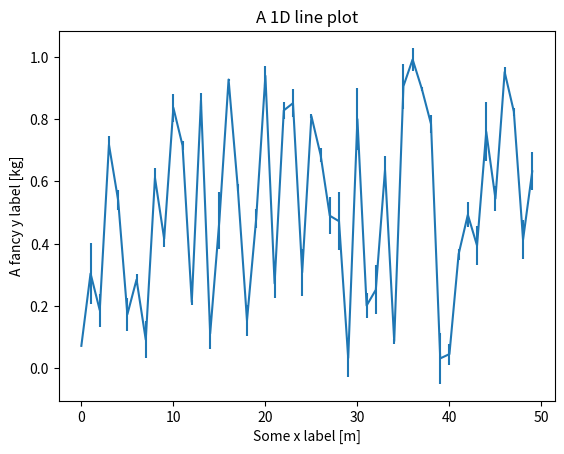
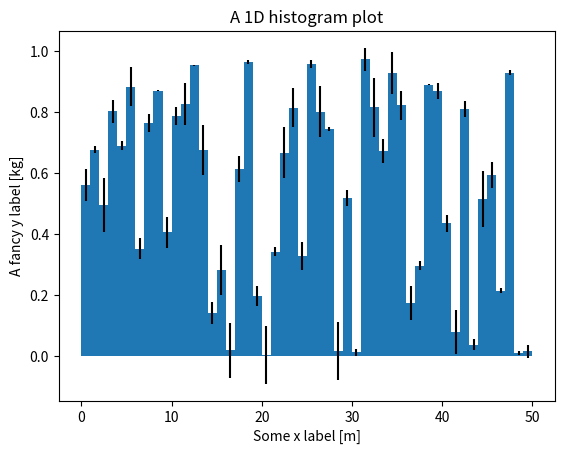
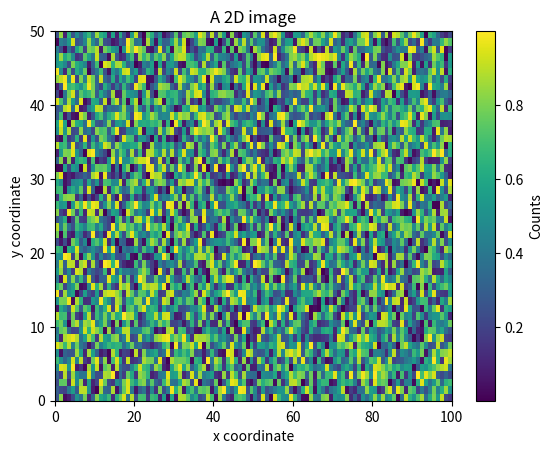
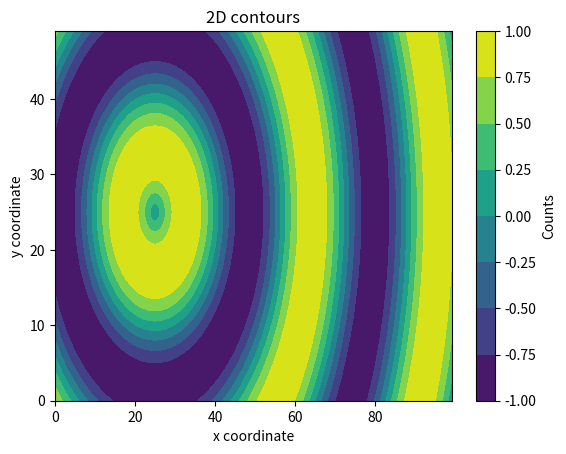
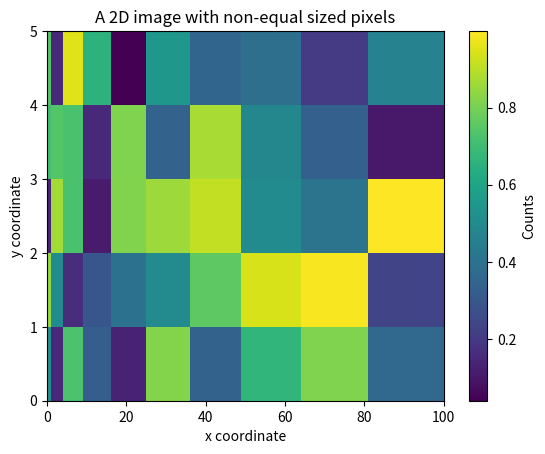
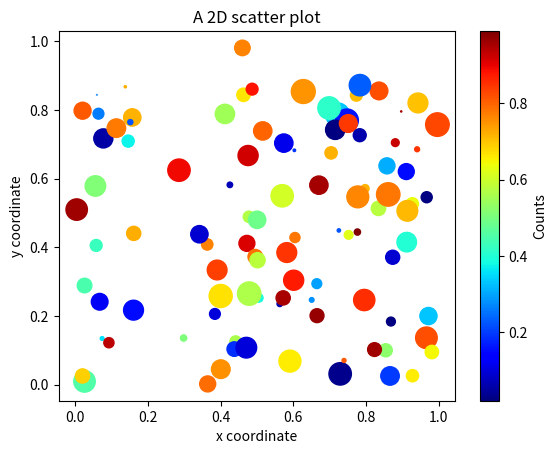
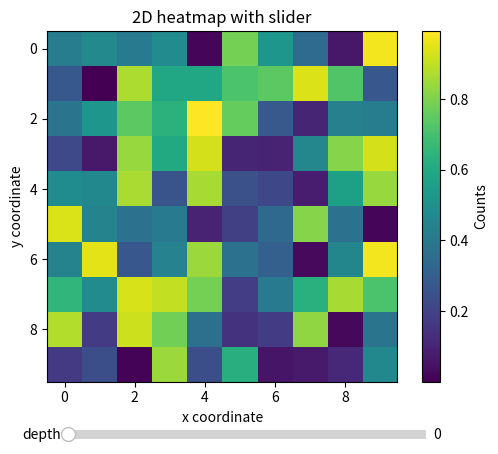
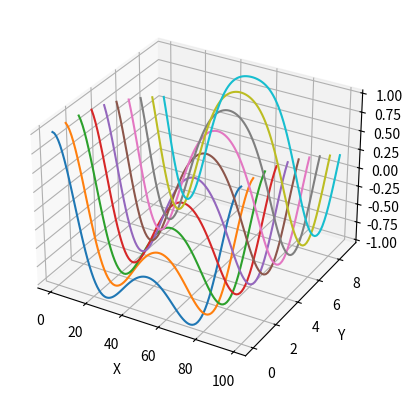
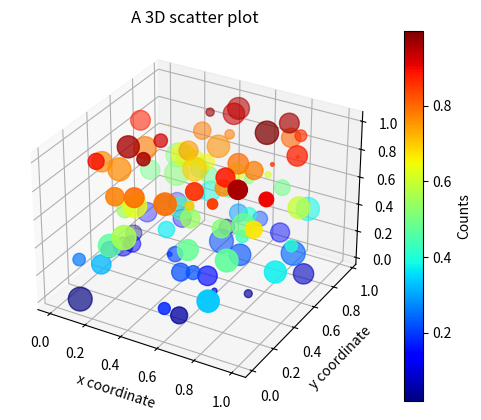
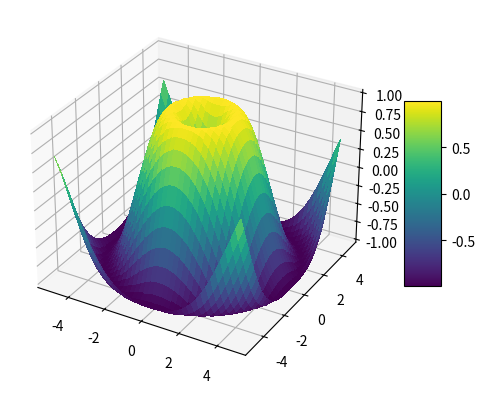
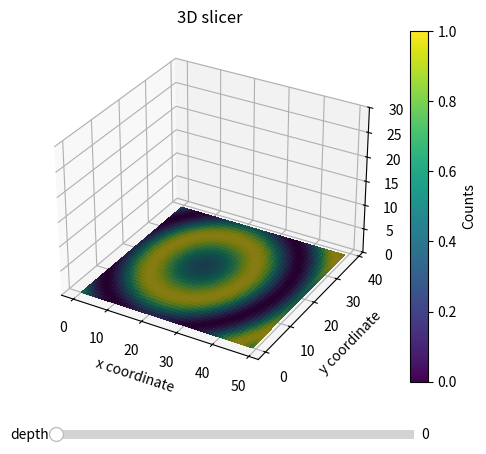
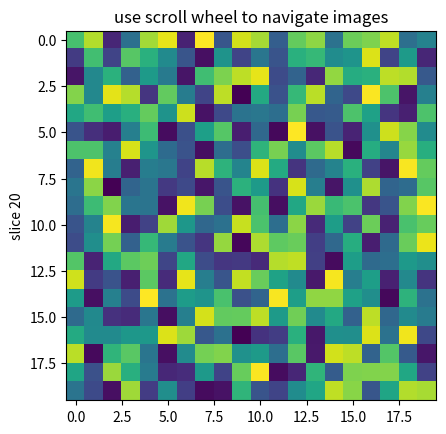
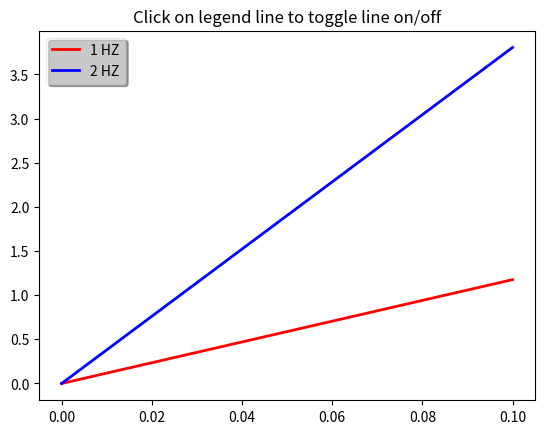
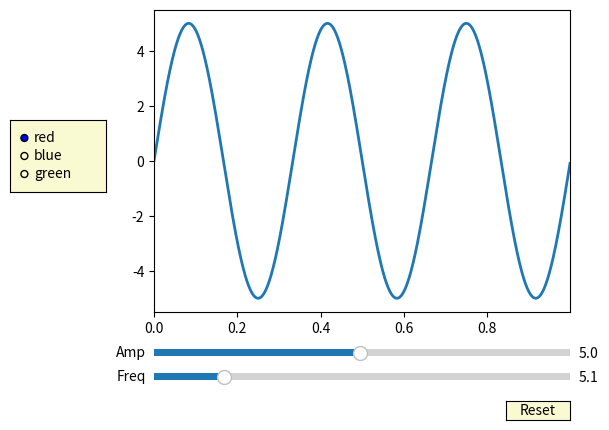

Here is the Python script that generated these plots, in order:
import numpy as np
import matplotlib.pyplot as plt
from mpl_toolkits.mplot3d import Axes3D

%matplotlib notebook

N = 50
x = np.arange(N)
y = np.random.rand(N)
e = 0.1*np.random.rand(N)
fig = plt.figure()
ax = fig.add_subplot(111)
ax.errorbar(x,y,yerr=e)
ax.set_xlabel("Some x label [m]")
ax.set_ylabel("A fancy y label [kg]")
ax.set_title("A 1D line plot")
fig.show()

N = 50
x = np.arange(N+1)
y = np.random.rand(N)
e = 0.1*np.random.rand(N)
fig = plt.figure()
ax = fig.add_subplot(111)
ax.bar(0.5*(x[:-1] + x[1:]), y, width=np.ediff1d(x),yerr=e)
ax.set_xlabel("Some x label [m]")
ax.set_ylabel("A fancy y label [kg]")
ax.set_title("A 1D histogram plot")
fig.show()

N = 100
M = 50
x = np.arange(N+1)
y = np.arange(M+1)
z = np.random.rand(M, N).astype(np.float64)
fig = plt.figure()
ax = fig.add_subplot(111)
im = ax.imshow(z, origin="lower", extent=[x[0], x[-1], y[0], y[-1]],
               aspect="auto", cmap="viridis")
cb = plt.colorbar(im)
cb.ax.set_ylabel("Counts")
ax.set_xlabel("x coordinate")
ax.set_ylabel("y coordinate")
ax.set_title("A 2D image")
fig.show()

N = 100
M = 50
xx = np.arange(N, dtype=np.float64)
yy = np.arange(M, dtype=np.float64)
x, y = np.meshgrid(xx, yy)
b = N/20.0
c = M/2.0
r = np.sqrt(((x-c)/b)**2 + ((y-c)/b)**2)
z = np.sin(r)
fig = plt.figure()
ax = fig.add_subplot(111)
contf = plt.contourf(x, y, z, cmap="viridis")
cb = plt.colorbar(contf)
cb.ax.set_ylabel("Counts")
ax.set_xlabel("x coordinate")
ax.set_ylabel("y coordinate")
ax.set_title("2D contours")
fig.show()

N = 10
M = 5
x = np.arange(N+1)**2
y = np.arange(M+1)
z = np.random.rand(M, N).astype(np.float64)
fig = plt.figure()
ax = fig.add_subplot(111)
pcmesh = ax.pcolormesh(x, y, z, cmap="viridis")
cb = plt.colorbar(pcmesh)
cb.ax.set_ylabel("Counts")
ax.set_xlabel("x coordinate")
ax.set_ylabel("y coordinate")
ax.set_title("A 2D image with non-equal sized pixels")
fig.show()

N = 100
x = np.random.rand(N).astype(np.float64)
y = np.random.rand(N).astype(np.float64)
z = np.random.rand(N).astype(np.float64)
s = 300.0*np.random.rand(N).astype(np.float64)
fig = plt.figure()
ax = fig.add_subplot(111)
scat = ax.scatter(x, y, c=z, cmap="jet", s=s)
cb = plt.colorbar(scat)
cb.ax.set_ylabel("Counts")
ax.set_xlabel("x coordinate")
ax.set_ylabel("y coordinate")
ax.set_title("A 2D scatter plot")
fig.show()

from matplotlib.widgets import Slider
 
data = np.random.rand(10, 10, 10)
idx = 0

fig = plt.figure()
ax = fig.add_subplot(111)
fig.subplots_adjust(bottom=0.15)

im_h = ax.imshow(data[:, :, idx], interpolation='nearest')

ax.set_xlabel("x coordinate")
ax.set_ylabel("y coordinate")
ax.set_title("2D heatmap with slider")
cb = plt.colorbar(im_h)
cb.ax.set_ylabel("Counts")

ax_depth = plt.axes([0.23, 0.02, 0.56, 0.04])
slider_depth = Slider(ax_depth,
    'depth',
    0,
    data.shape[2]-1,
    valinit=idx)

def update_depth(val):
    idx = int(round(slider_depth.val))
    im_h.set_data(data[:, :, idx])
  
slider_depth.on_changed(update_depth)
  
plt.show()

N = 100
M = 10
xx = np.arange(N, dtype=np.float64)
yy = np.arange(M, dtype=np.float64)
x, y = np.meshgrid(xx, yy)
b = M/2.0
c = N/2.0
r = np.sqrt(((x-c)/b)**2 + ((y-c)/b)**2)
z = np.sin(r)

fig = plt.figure()
ax = fig.add_subplot(111, projection='3d')

for i in range(M):
    ax.plot(xx, [i]*N, z[i, :])

ax.set_xlabel('X')
ax.set_ylabel('Y')
ax.set_zlabel('Z')
fig.show()

N = 100
x = np.random.rand(N).astype(np.float64)
y = np.random.rand(N).astype(np.float64)
z = np.random.rand(N).astype(np.float64)
s = 300.0*np.random.rand(N).astype(np.float64)
c = np.abs(z)
fig = plt.figure()
ax = fig.add_subplot(111, projection='3d')
plot = ax.scatter(x, y, z, s=s, c=c, cmap="jet")
  
ax.set_xlabel("x coordinate")
ax.set_ylabel("y coordinate")
ax.set_zlabel("z coordinate")
ax.set_title("A 3D scatter plot")
  
cb = plt.colorbar(plot)
cb.ax.set_ylabel("Counts")
fig.show()

fig = plt.figure()
ax = fig.add_subplot(111, projection='3d')

X = np.arange(-5, 5, 0.25)
Y = np.arange(-5, 5, 0.25)
X, Y = np.meshgrid(X, Y)
R = np.sqrt(X**2 + Y**2)
Z = np.sin(R)

surf = ax.plot_surface(X, Y, Z, linewidth=0, antialiased=False, cmap='viridis')

fig.colorbar(surf, shrink=0.5, aspect=5)
fig.show()

from matplotlib.widgets import Slider

N = 50
M = 40
L = 30
xx = np.arange(N, dtype=np.float64)
yy = np.arange(M, dtype=np.float64)
zz = np.arange(L, dtype=np.float64)
x, y, z = np.meshgrid(xx, yy, zz, indexing='ij')
b = N/20.0
c = M/2.0
d = L/2.0
r = np.sqrt(((x-c)/b)**2 + ((y-c)/b)**2 + ((z-d)/b)**2)
a = np.sin(r)
X, Y = np.meshgrid(xx, yy, indexing='ij')

fig = plt.figure()
ax = fig.add_subplot(111, projection='3d')
fig.subplots_adjust(bottom=0.15)

color_dimension = a[:,:,idx] # change to desired fourth dimension
minn, maxx = color_dimension.min(), color_dimension.max()
from matplotlib.colors import Normalize
norm = Normalize(minn, maxx)
m = plt.cm.ScalarMappable(norm=norm, cmap='viridis')
m.set_array([])
fcolors = m.to_rgba(color_dimension)

# im_h = ax.imshow(data[:, :, idx], interpolation='nearest')
surf = ax.plot_surface(X, Y, np.zeros_like(X), linewidth=0, antialiased=False, facecolors=fcolors)

ax.set_xlabel("x coordinate")
ax.set_ylabel("y coordinate")
ax.set_title("3D slicer")
ax.set_zlim([0, L])
cb = plt.colorbar(surf)
cb.ax.set_ylabel("Counts")

ax_depth = plt.axes([0.23, 0.02, 0.56, 0.04])
slider_depth = Slider(ax_depth,
    'depth',
    0,
    L-1,
    valinit=idx)

def update_depth(val):
    idx = int(round(slider_depth.val))
    fcolors = m.to_rgba(a[:,:,idx])
#     surf.set_verts() # Could not get the slider to work
  
slider_depth.on_changed(update_depth)
  
plt.show()

class IndexTracker(object):
    def __init__(self, ax, X):
        self.ax = ax
        ax.set_title('use scroll wheel to navigate images')

        self.X = X
        rows, cols, self.slices = X.shape
        self.ind = self.slices//2

        self.im = ax.imshow(self.X[:, :, self.ind])
        self.update()

    def onscroll(self, event):
        print("%s %s" % (event.button, event.step))
        if event.button == 'up':
            self.ind = np.clip(self.ind + 1, 0, self.slices - 1)
        else:
            self.ind = np.clip(self.ind - 1, 0, self.slices - 1)
        self.update()

    def update(self):
        self.im.set_data(self.X[:, :, self.ind])
        ax.set_ylabel('slice %s' % self.ind)
        self.im.axes.figure.canvas.draw()


fig, ax = plt.subplots(1, 1)

X = np.random.rand(20, 20, 40)

tracker = IndexTracker(ax, X)


fig.canvas.mpl_connect('scroll_event', tracker.onscroll)
plt.show()

t = np.arange(0.0, 0.2, 0.1)
y1 = 2*np.sin(2*np.pi*t)
y2 = 4*np.sin(2*np.pi*2*t)

fig, ax = plt.subplots()
ax.set_title('Click on legend line to toggle line on/off')
line1, = ax.plot(t, y1, lw=2, color='red', label='1 HZ')
line2, = ax.plot(t, y2, lw=2, color='blue', label='2 HZ')
leg = ax.legend(loc='upper left', fancybox=True, shadow=True)
leg.get_frame().set_alpha(0.4)


# we will set up a dict mapping legend line to orig line, and enable
# picking on the legend line
lines = [line1, line2]
lined = dict()
for legline, origline in zip(leg.get_lines(), lines):
    legline.set_picker(5)  # 5 pts tolerance
    lined[legline] = origline


def onpick(event):
    # on the pick event, find the orig line corresponding to the
    # legend proxy line, and toggle the visibility
    legline = event.artist
    origline = lined[legline]
    vis = not origline.get_visible()
    origline.set_visible(vis)
    # Change the alpha on the line in the legend so we can see what lines
    # have been toggled
    if vis:
        legline.set_alpha(1.0)
    else:
        legline.set_alpha(0.2)
    fig.canvas.draw()

fig.canvas.mpl_connect('pick_event', onpick)

plt.show()

from matplotlib.widgets import Slider, Button, RadioButtons

fig, ax = plt.subplots()
plt.subplots_adjust(left=0.25, bottom=0.25)
t = np.arange(0.0, 1.0, 0.001)
a0 = 5
f0 = 3
delta_f = 5.0
s = a0 * np.sin(2 * np.pi * f0 * t)
l, = plt.plot(t, s, lw=2)
ax.margins(x=0)

axcolor = 'lightgoldenrodyellow'
axfreq = plt.axes([0.25, 0.1, 0.65, 0.03], facecolor=axcolor)
axamp = plt.axes([0.25, 0.15, 0.65, 0.03], facecolor=axcolor)

sfreq = Slider(axfreq, 'Freq', 0.1, 30.0, valinit=f0, valstep=delta_f)
samp = Slider(axamp, 'Amp', 0.1, 10.0, valinit=a0)


def update(val):
    amp = samp.val
    freq = sfreq.val
    l.set_ydata(amp*np.sin(2*np.pi*freq*t))
    fig.canvas.draw_idle()


sfreq.on_changed(update)
samp.on_changed(update)

resetax = plt.axes([0.8, 0.025, 0.1, 0.04])
button = Button(resetax, 'Reset', color=axcolor, hovercolor='0.975')


def reset(event):
    sfreq.reset()
    samp.reset()
button.on_clicked(reset)

rax = plt.axes([0.025, 0.5, 0.15, 0.15], facecolor=axcolor)
radio = RadioButtons(rax, ('red', 'blue', 'green'), active=0)


def colorfunc(label):
    l.set_color(label)
    fig.canvas.draw_idle()
radio.on_clicked(colorfunc)

plt.show()